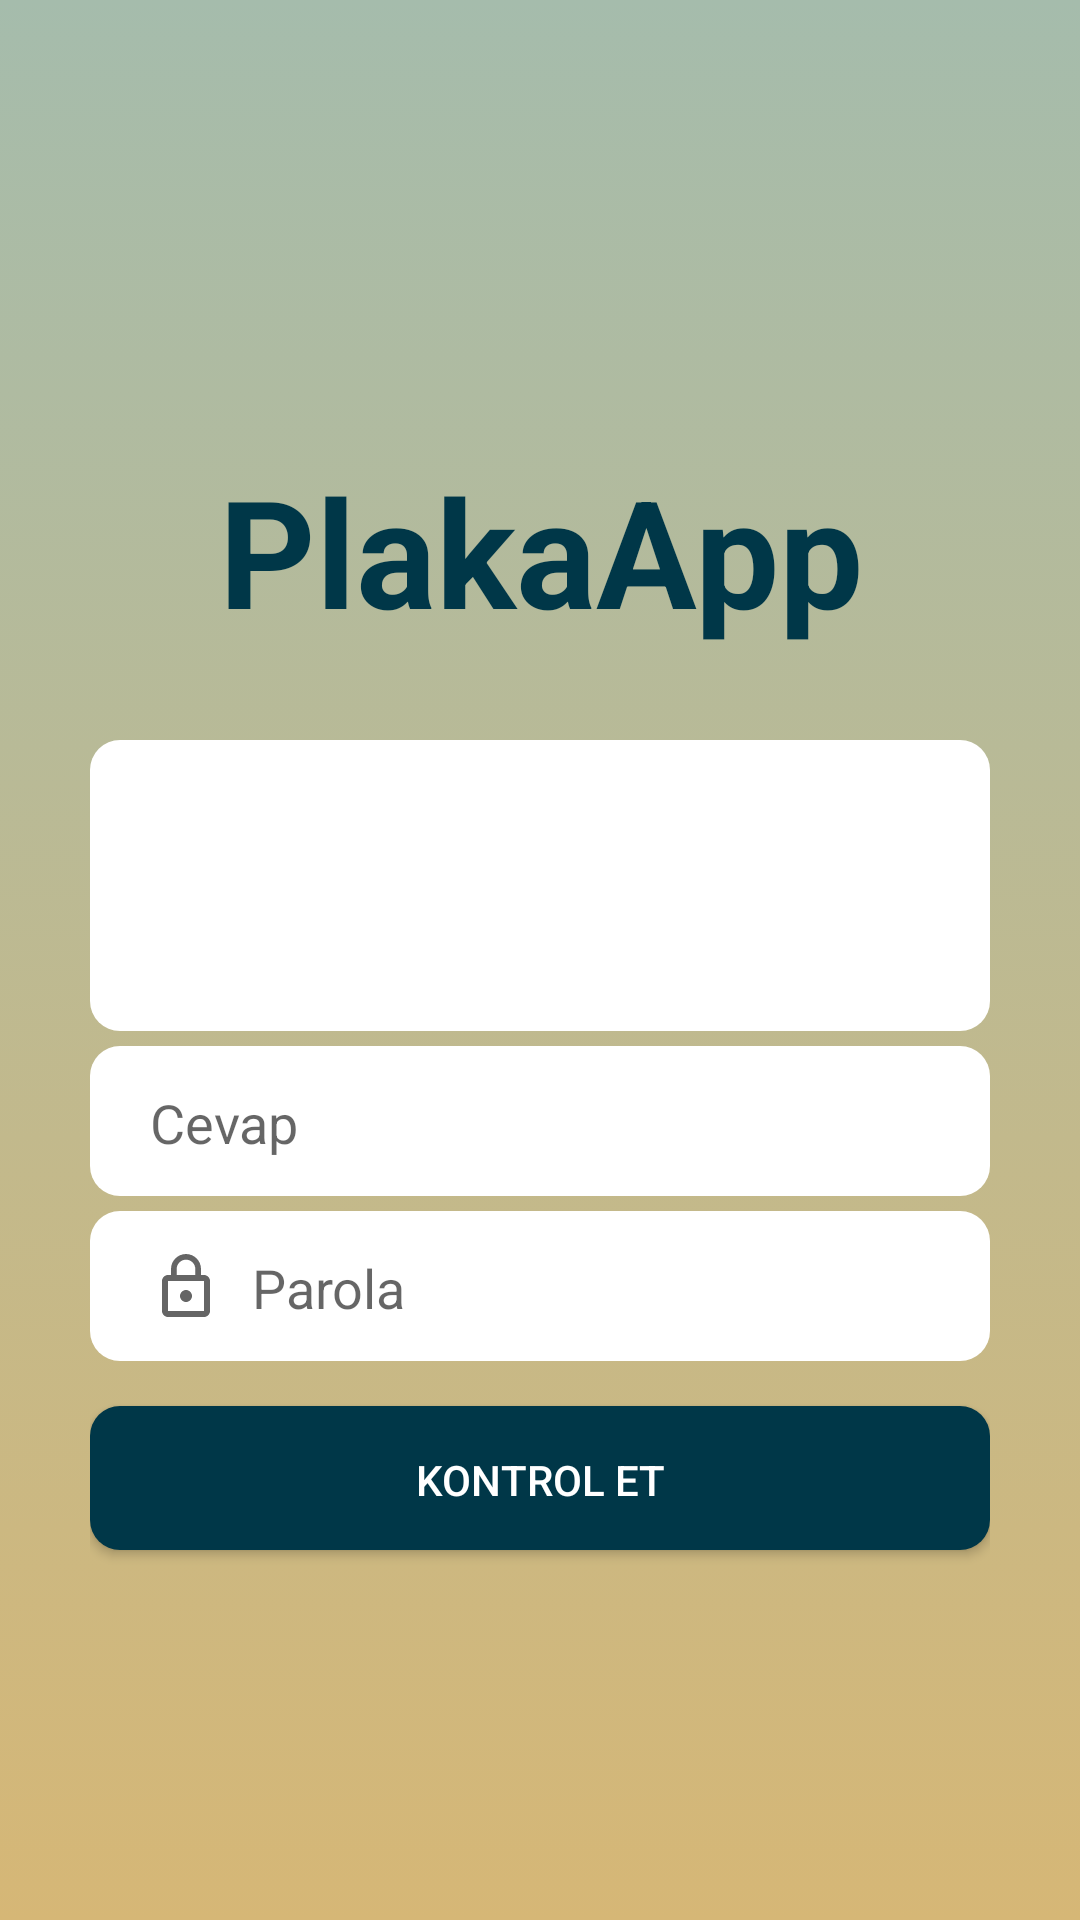

The Android layout XML behind this screen, and the referenced resources:
<!-- AndroidManifest.xml: application theme AppTheme -->
<!-- res/layout/gsorusu_screen_activity.xml -->
<?xml version="1.0" encoding="utf-8"?>
<android.support.constraint.ConstraintLayout xmlns:android="http://schemas.android.com/apk/res/android"
    xmlns:app="http://schemas.android.com/apk/res-auto"
    xmlns:tools="http://schemas.android.com/tools"
    android:layout_width="match_parent"
    android:layout_height="match_parent"
    android:background="@drawable/background_gradient"
    android:paddingLeft="30dp"
    android:paddingRight="30dp"
    tools:context="plakaapp.plakaapp.MainActivity">


    <LinearLayout
        android:layout_width="fill_parent"
        android:layout_height="fill_parent"
        android:paddingTop="150dp"
        android:orientation="vertical"
        tools:layout_editor_absoluteY="8dp"
        tools:layout_editor_absoluteX="8dp">


        <TextView
            android:id="@+id/Logo"
            android:layout_width="match_parent"
            android:layout_height="wrap_content"
            android:textAlignment="center"
            android:textColor="#003748"
            android:text="@string/app_name"
            android:layout_marginBottom="30dp"
            android:textSize="50sp"
            android:textStyle="bold" />


        <TextView
            android:id="@+id/tv_gsoru"
            android:layout_width="match_parent"
            android:layout_height="wrap_content"
            android:ems="10"
            android:drawablePadding="10dp"
            android:drawableLeft="@drawable/ic_security_black_24dp"
            android:background="@drawable/et_rounded_corner"
            android:paddingLeft="20dp"
            android:paddingTop="35dp"
            android:paddingBottom="35dp"
            android:textSize="20dp"
            android:layout_marginBottom="5dp" />

        <EditText
            android:id="@+id/gs_cevap"
            android:layout_width="match_parent"
            android:layout_height="50dp"
            android:ems="10"
            android:drawablePadding="10dp"
            android:drawableLeft="@drawable/ic_play_arrow_black_24dp"
            android:background="@drawable/et_rounded_corner"
            android:paddingLeft="20dp"
            android:inputType="text"
            android:layout_marginBottom="5dp"
            android:hint="@string/g_sorusu_cevabi"
            tools:ignore="RtlHardcoded,RtlSymmetry,TextFields" />

        <EditText
            android:id="@+id/gs_password"
            android:layout_width="match_parent"
            android:layout_height="50dp"
            android:ems="10"
            android:drawablePadding="10dp"
            android:drawableLeft="@drawable/ic_lock_outline_black_24dp"
            android:background="@drawable/et_rounded_corner"
            android:paddingLeft="20dp"
            android:inputType="textPassword"
            android:layout_marginBottom="15dp"
            android:hint="@string/parola"
            tools:ignore="RtlHardcoded,RtlSymmetry,TextFields" />

        <Button
            android:id="@+id/gs_kontrol"
            android:onClick="checkLogin"
            android:layout_width="match_parent"
            android:layout_height="wrap_content"
            android:background="@drawable/btn_rounded_corner"
            android:textColor="#ffffff"
            android:text="@string/kontrol_et" />


    </LinearLayout>
</android.support.constraint.ConstraintLayout>
<!-- resources referenced by this layout -->
<resources>
  <!-- drawable background_gradient (drawable) -->
  <?xml version="1.0" encoding="utf-8"?>
  <selector xmlns:android="http://schemas.android.com/apk/res/android">
  
      <item>
          <shape>
              <gradient
                  android:angle="90"
                  android:startColor="#d6b776"
                  android:endColor="#a5bcac"
                  android:type="linear" />
          </shape>
  
      </item>
  </selector>
  <!-- drawable btn_rounded_corner (drawable) -->
  <?xml version="1.0" encoding="utf-8"?>
  <shape xmlns:android="http://schemas.android.com/apk/res/android" >
  
  
      <solid android:color="#003748" />
  
      <padding
          android:left="1dp"
          android:right="1dp"
          android:top="1dp" />
  
      <corners android:radius="10dp" />
      
  </shape>
  <!-- drawable et_rounded_corner (drawable) -->
  <?xml version="1.0" encoding="utf-8"?>
  <shape xmlns:android="http://schemas.android.com/apk/res/android" >
  
  
      <solid android:color="#ffffff" />
  
      <padding
          android:left="1dp"
          android:right="1dp"
          android:top="1dp" />
  
      <corners android:radius="10dp" />
  </shape>
  <!-- drawable ic_lock_outline_black_24dp (drawable) -->
  <vector android:alpha="0.60" android:height="24dp"
      android:viewportHeight="24.0" android:viewportWidth="24.0"
      android:width="24dp" xmlns:android="http://schemas.android.com/apk/res/android">
      <path android:fillColor="#FF000000" android:pathData="M12,17c1.1,0 2,-0.9 2,-2s-0.9,-2 -2,-2 -2,0.9 -2,2 0.9,2 2,2zM18,8h-1L17,6c0,-2.76 -2.24,-5 -5,-5S7,3.24 7,6v2L6,8c-1.1,0 -2,0.9 -2,2v10c0,1.1 0.9,2 2,2h12c1.1,0 2,-0.9 2,-2L20,10c0,-1.1 -0.9,-2 -2,-2zM8.9,6c0,-1.71 1.39,-3.1 3.1,-3.1s3.1,1.39 3.1,3.1v2L8.9,8L8.9,6zM18,20L6,20L6,10h12v10z"/>
  </vector>
  <string name="app_name">PlakaApp</string>
  <string name="g_sorusu_cevabi">Cevap</string>
  <string name="kontrol_et">Kontrol Et</string>
  <string name="parola">Parola</string>
  <style name="AppTheme" parent="Theme.AppCompat.DayNight.NoActionBar">
  
      </style>
</resources>
